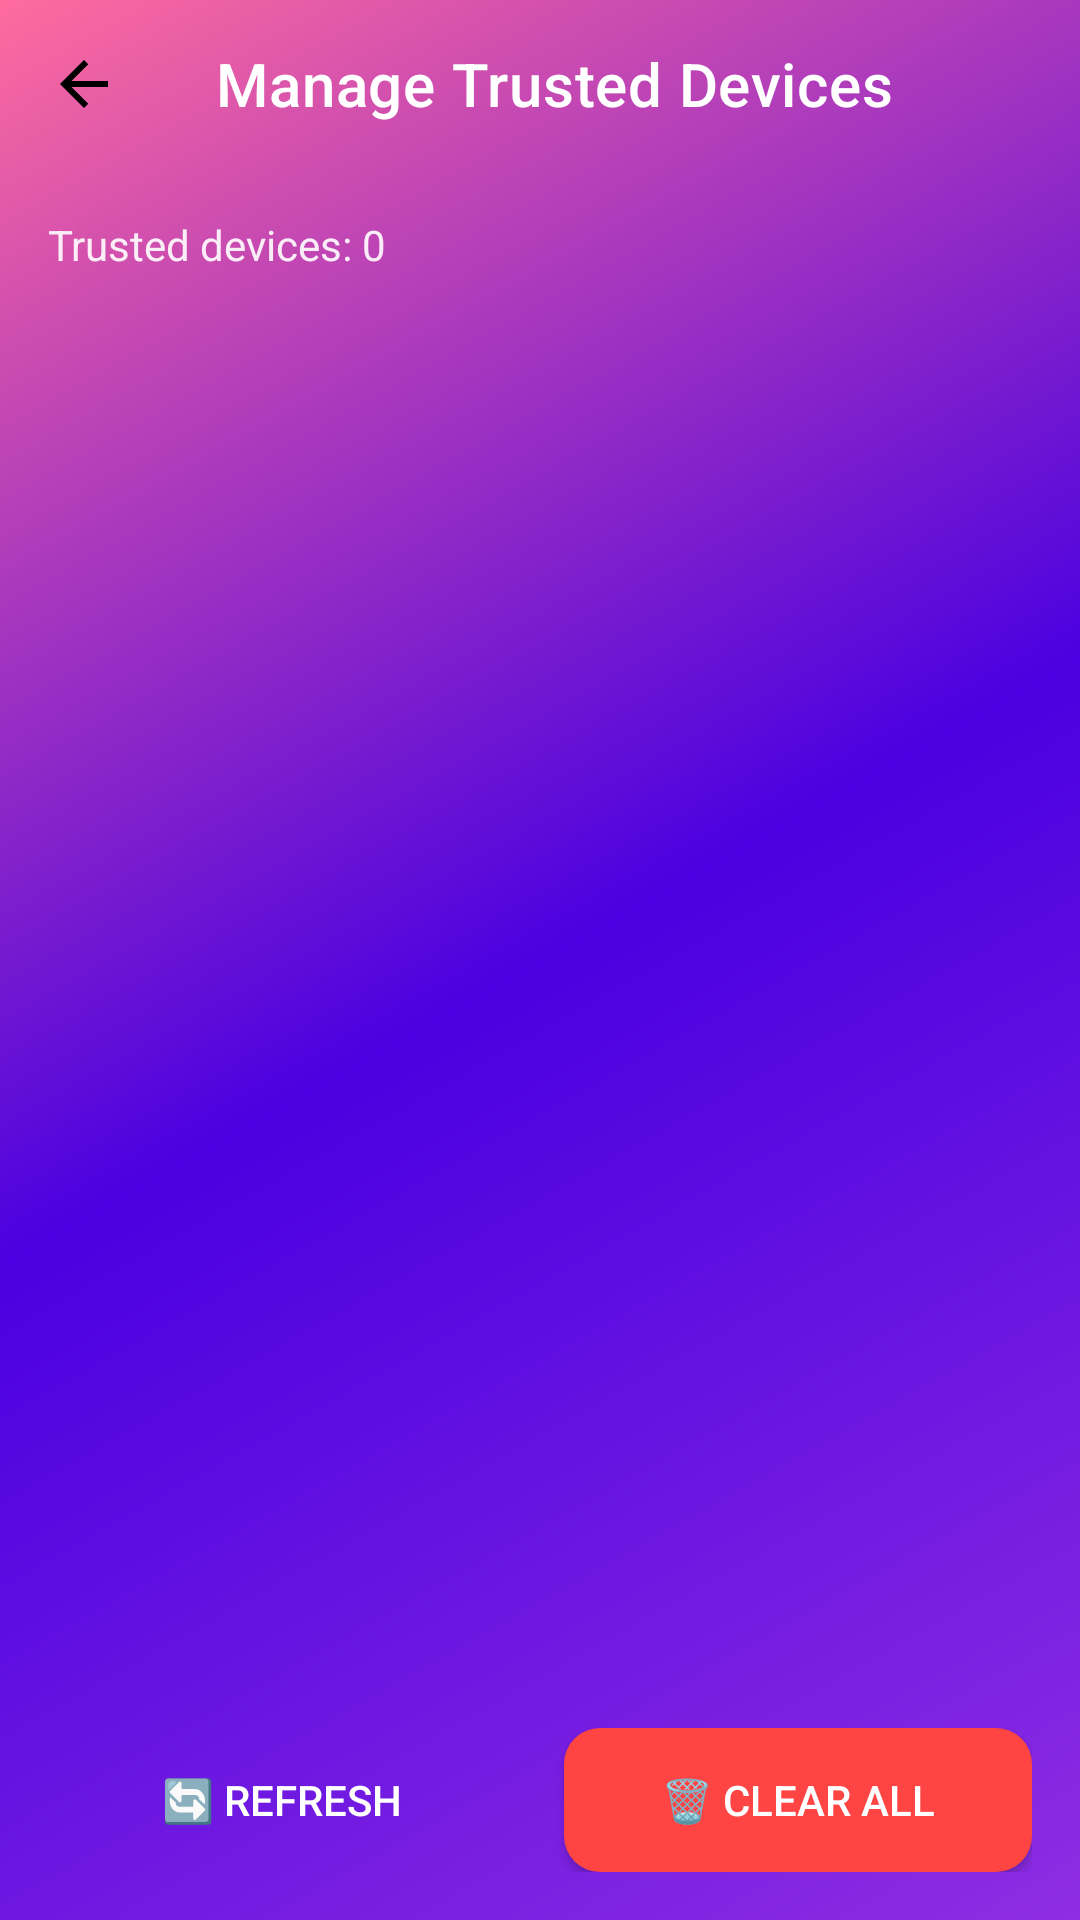

Reconstruct the res/layout file that produces this screen, plus the resources it refers to.
<!-- AndroidManifest.xml: application theme Theme.Zay -->
<!-- res/layout/fragment_manage_devices.xml -->
<?xml version="1.0" encoding="utf-8"?>
<LinearLayout xmlns:android="http://schemas.android.com/apk/res/android"
    xmlns:app="http://schemas.android.com/apk/res-auto"
    android:layout_width="match_parent"
    android:layout_height="match_parent"
    android:orientation="vertical"
    android:background="@drawable/gradient_background">

    
    <androidx.appcompat.widget.Toolbar
        android:id="@+id/toolbar"
        android:layout_width="match_parent"
        android:layout_height="?attr/actionBarSize"
        android:background="@android:color/transparent"
        app:navigationIcon="@drawable/ic_arrow_back"
        app:title="Manage Trusted Devices"
        app:titleTextColor="@android:color/white" />

    
    <TextView
        android:id="@+id/deviceCountText"
        android:layout_width="match_parent"
        android:layout_height="wrap_content"
        android:text="Trusted devices: 0"
        android:textColor="#E6FFFFFF"
        android:textSize="14sp"
        android:padding="16dp" />

    
    <FrameLayout
        android:layout_width="match_parent"
        android:layout_height="0dp"
        android:layout_weight="1">

        
        <LinearLayout
            android:layout_width="match_parent"
            android:layout_height="match_parent"
            android:orientation="vertical">

            <androidx.recyclerview.widget.RecyclerView
                android:id="@+id/devicesRecyclerView"
                android:layout_width="match_parent"
                android:layout_height="0dp"
                android:layout_weight="1"
                android:padding="16dp"
                android:clipToPadding="false" />

            
            <LinearLayout
                android:layout_width="match_parent"
                android:layout_height="wrap_content"
                android:orientation="horizontal"
                android:layout_margin="16dp">

                <Button
                    android:id="@+id/refreshButton"
                    android:layout_width="0dp"
                    android:layout_height="48dp"
                    android:layout_weight="1"
                    android:layout_marginEnd="8dp"
                    android:text="🔄 Refresh"
                    android:textColor="@android:color/white"
                    android:background="@drawable/secondary_button_background" />

                <Button
                    android:id="@+id/clearAllButton"
                    android:layout_width="0dp"
                    android:layout_height="48dp"
                    android:layout_weight="1"
                    android:layout_marginStart="8dp"
                    android:text="🗑️ Clear All"
                    android:textColor="@android:color/white"
                    android:background="@drawable/logout_button_background" />

            </LinearLayout>

        </LinearLayout>

        
        <ProgressBar
            android:id="@+id/progressBar"
            android:layout_width="wrap_content"
            android:layout_height="wrap_content"
            android:layout_gravity="center"
            android:visibility="gone" />

        
        <LinearLayout
            android:id="@+id/emptyState"
            android:layout_width="wrap_content"
            android:layout_height="wrap_content"
            android:layout_gravity="center"
            android:orientation="vertical"
            android:gravity="center"
            android:visibility="gone">

            <TextView
                android:layout_width="wrap_content"
                android:layout_height="wrap_content"
                android:text="📱"
                android:textSize="48sp"
                android:layout_marginBottom="16dp" />

            <TextView
                android:layout_width="wrap_content"
                android:layout_height="wrap_content"
                android:text="No trusted devices"
                android:textSize="18sp"
                android:textStyle="bold"
                android:textColor="@android:color/white"
                android:layout_marginBottom="8dp" />

            <TextView
                android:layout_width="wrap_content"
                android:layout_height="wrap_content"
                android:text="When you trust a device during login,\nit will appear here"
                android:textSize="14sp"
                android:textColor="#E6FFFFFF"
                android:gravity="center"
                android:maxWidth="280dp" />

        </LinearLayout>

    </FrameLayout>

</LinearLayout>
<!-- resources referenced by this layout -->
<resources>
  <!-- drawable gradient_background (drawable) -->
  <?xml version="1.0" encoding="utf-8"?>
  <shape xmlns:android="http://schemas.android.com/apk/res/android">
      <gradient
          android:startColor="#8E2DE2"
          android:centerColor="#4A00E0"
          android:endColor="#FF6B9D"
          android:angle="135" />
  </shape>
  <!-- drawable ic_arrow_back (drawable) -->
  <?xml version="1.0" encoding="utf-8"?>
  <vector xmlns:android="http://schemas.android.com/apk/res/android"
      android:width="24dp"
      android:height="24dp"
      android:viewportWidth="24"
      android:viewportHeight="24">
      
      <path
          android:fillColor="@android:color/black"
          android:pathData="M20,11H7.83l5.59,-5.59L12,4l-8,8 8,8 1.41,-1.41L7.83,13H20v-2z"/>
          
  </vector>
  <!-- drawable logout_button_background (drawable) -->
  <?xml version="1.0" encoding="utf-8"?>
  <shape xmlns:android="http://schemas.android.com/apk/res/android"
      android:shape="rectangle">
      <solid android:color="#FF4444" />
      <corners android:radius="12dp" />
  </shape>
  <style name="Theme.Zay" parent="Theme.MaterialComponents.DayNight.NoActionBar">
          
          <item name="colorPrimary">@color/purple_500</item>
          <item name="colorPrimaryVariant">@color/purple_700</item>
          <item name="colorOnPrimary">@color/white</item>
          
          <item name="colorSecondary">@color/teal_200</item>
          <item name="colorSecondaryVariant">@color/teal_700</item>
          <item name="colorOnSecondary">@color/black</item>
          
          <item name="android:statusBarColor">?attr/colorPrimaryVariant</item>
          
      </style>
  <color name="purple_500">#FF6200EE</color>
  <color name="purple_700">#FF3700B3</color>
  <color name="white">#FFFFFFFF</color>
  <color name="teal_200">#FF03DAC5</color>
  <color name="teal_700">#FF018786</color>
  <color name="black">#FF000000</color>
</resources>
